Run: headless pygame with SDL's dummy video driver; simulated clock (each Clock.tick advances the game by its frame time, no real sleeping); random seed 0; keys injected as events and as key.get_pressed() state; no mouse input.
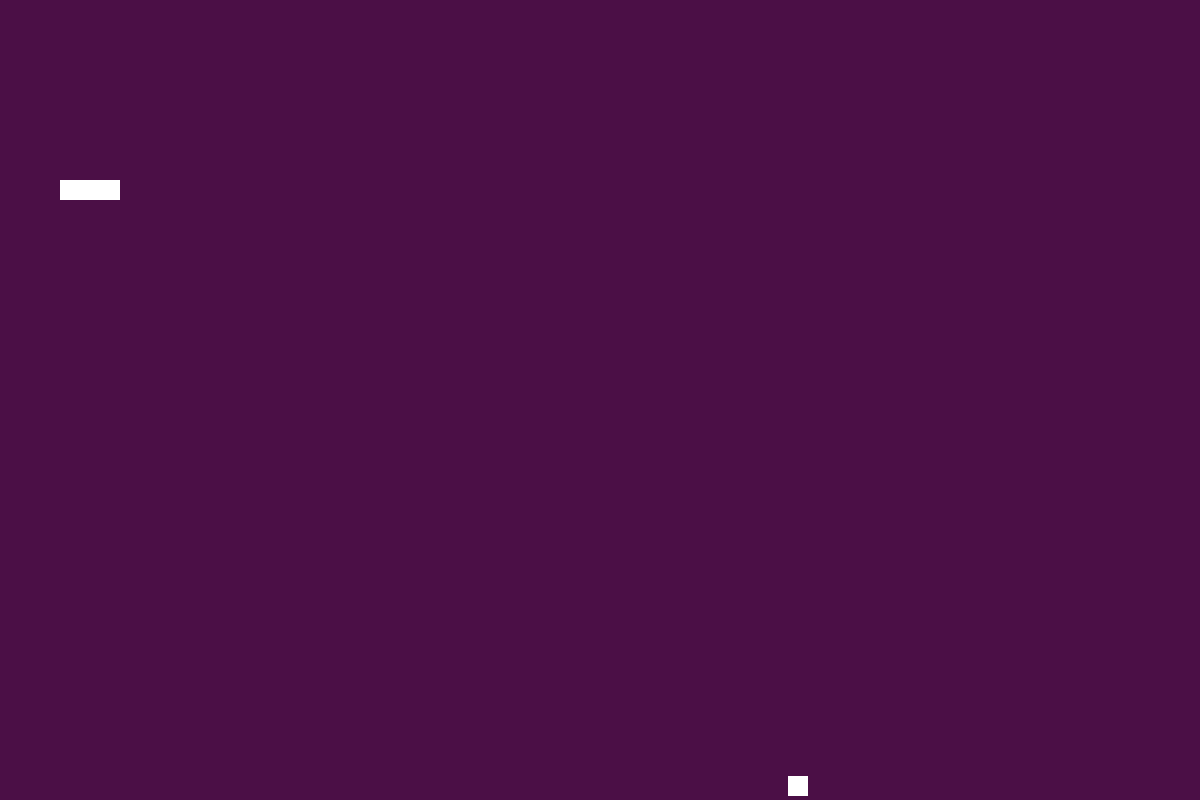
Frame 1 of 4 · flips 1–60 · no input
Frame 2 of 4 · flips 61–180 · tapped SPACE, RETURN · held RIGHT (→), D · screen unchanged from frame 1, image omitted
Frame 3 of 4 · flips 181–300 · held DOWN (↓), S · screen unchanged from frame 2, image omitted
Frame 4 of 4 · flips 301–420 · held LEFT (←), A, UP (↑), W · screen unchanged from frame 3, image omitted

The pygame program that drew these frames:

import pygame, sys, random
from pygame.math import Vector2

### Making classes
class SNAKE:
    def __init__(self):
        self.body = [Vector2(5,9), Vector2(4,9), Vector2(3,9)]
        self.direction = Vector2(1,0)

    def draw_snake(self):
        for block in self.body:
            x_pos = block.x * cell_size
            y_pos = block.y * cell_size
                       
            block_rect = pygame.Rect(x_pos, y_pos, cell_size, cell_size)
            pygame.draw.rect(screen, (255,255,255), block_rect)

    def move_snake(self):
        body_copy = self.body[:-1]
        body_copy.insert(0, body_copy[0] + self.direction)
        self.body = body_copy

class FRUIT:
    def __init__(self):
        self.x = random.randint(0, 1200 - 1)
        self.y = random.randint(0, 800 - 1)
        self.pos = Vector2(self.x, self.y)

    def draw_fruit(self):
        fruit_rect = pygame.Rect(self.pos.x, self.pos.y, cell_size, cell_size)
        pygame.draw.rect(screen, (255,255,255), fruit_rect)

### makeing of the objects
snake = SNAKE()
fruit = FRUIT()

### Makeing the screen
pygame.init() 
cell_number = 10
cell_size = 20
screen =pygame.display.set_mode((cell_number*cell_size*6, cell_number*cell_size*4))

### Events
clock = pygame.time.Clock()

SCREEN_UPDATE = pygame.USEREVENT
pygame.time.set_timer(SCREEN_UPDATE, 150)

### Main Loop of the game
while True:

    #Quit
    for event in pygame.event.get():
        if event.type == pygame.QUIT:
            pygame.quit()
            sys.exit()
        if event.type == SCREEN_UPDATE:
            snake.move_snake()

    #Show screen
    screen.fill((75, 15, 70))

    #Show snake
    snake.draw_snake()

    #Show fruit
    fruit.draw_fruit()

    #STUFF
    pygame.display.update()
    clock.tick(60)

 
